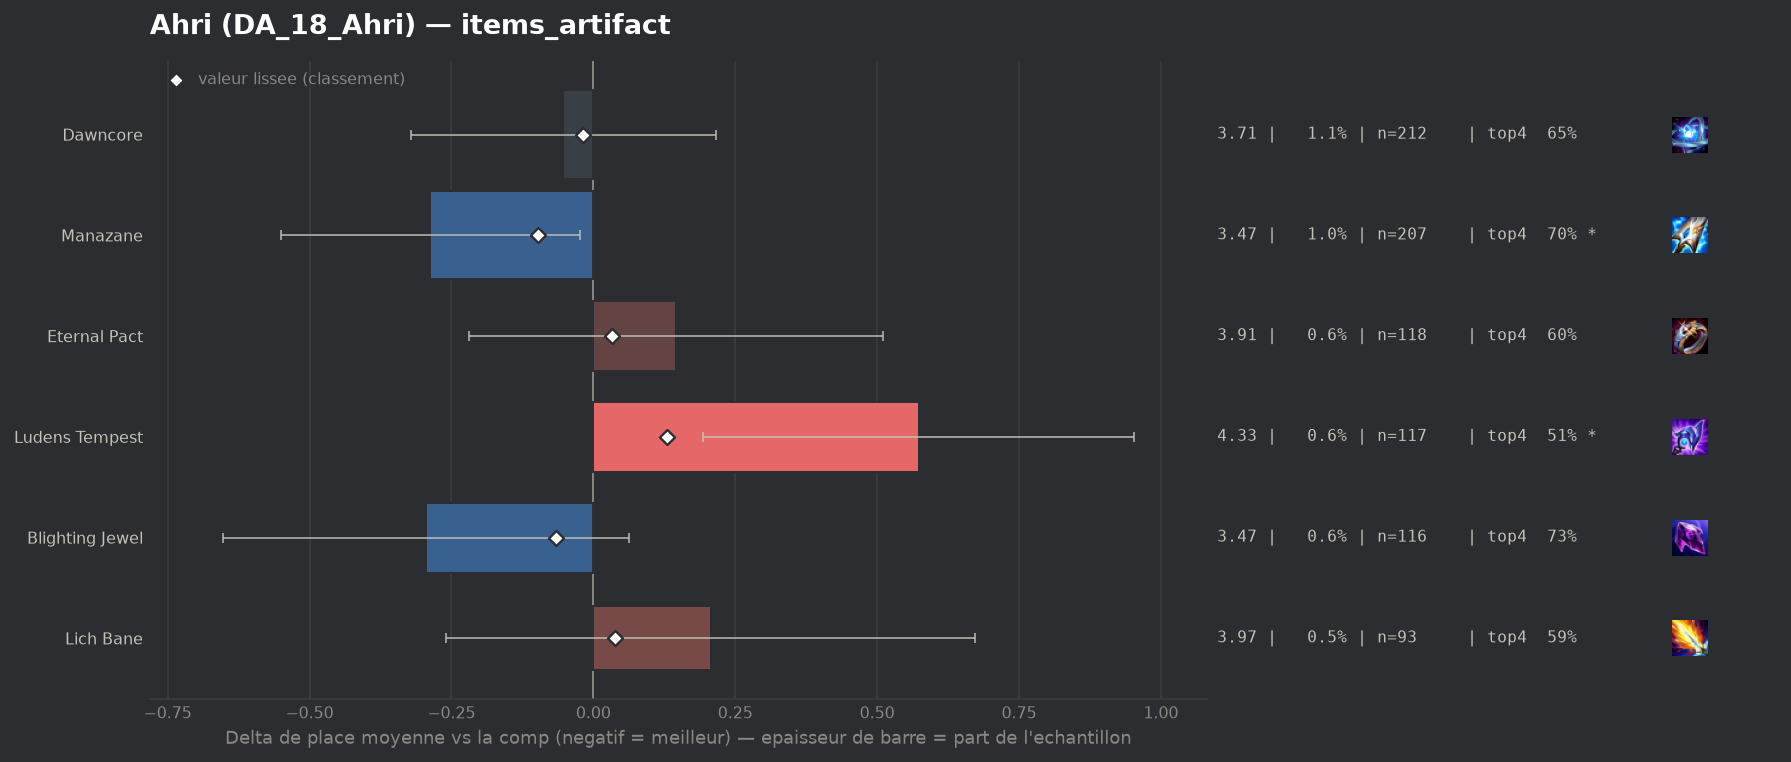

The data file committed next to this chart (first rows):
group, label, n, share, avg_place, shrunk_avg, score, d_avg, d_avg_pess, impact, d_top4, win, top2, top4, sd, z, p, significant
populaire, Manazane, 207, 0.01034, 3.473, 3.663, -0.098, -0.287, -0.024, 0.001, 0.0564, 0.1981, 0.3671, 0.7005, 1.921, -2.14, 0.03253, True
populaire, Blighting Jewel, 116, 0.005792, 3.466, 3.694, -0.066, -0.295, 0.0, 0.0004, 0.0887, 0.1638, 0.3793, 0.7328, 1.963, -1.61, 0.1067, False
populaire, Dawncore, 212, 0.01059, 3.708, 3.742, -0.018, -0.053, 0.0, 0.0002, 0.0021, 0.1745, 0.3208, 0.6462, 1.99, -0.38, 0.7004, False
populaire, Eternal Pact, 118, 0.005892, 3.907, 3.794, 0.033, 0.146, 0.0, -0.0002, -0.0424, 0.1356, 0.2966, 0.6017, 2.017, 0.79, 0.4319, False
populaire, Lich Bane, 93, 0.004644, 3.968, 3.799, 0.039, 0.207, 0.0, -0.0002, -0.0527, 0.1935, 0.3333, 0.5914, 2.288, 0.87, 0.3831, False
populaire, Ludens Tempest, 117, 0.005842, 4.333, 3.89, 0.13, 0.573, 0.194, -0.0008, -0.1313, 0.1026, 0.2308, 0.5128, 2.088, 2.96, 0.00307, True
